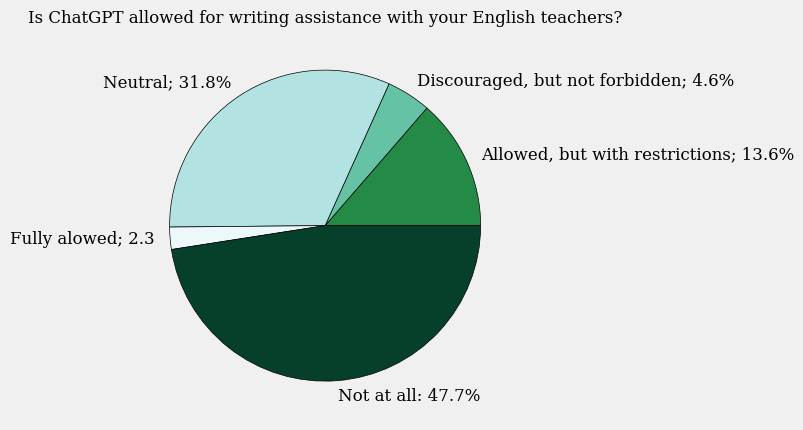

Recreate this plot in Python.
import matplotlib.pyplot as plt


#Pie Chart for High School demographic data. Color code hues based on 4 values


plt.style.use('fivethirtyeight')

slices = [13.6, 4.6,  31.8, 2.3, 47.4 ]
labels = ['Allowed, but with restrictions; 13.6%', 'Discouraged, but not forbidden; 4.6%', 'Neutral; 31.8%', 'Fully alowed; 2.3', 'Not at all: 47.7%']
colors = ['#238b45', '#66c2a4', '#b2e2e2', '#edf8fb', '#06402B']

plt.pie(slices, labels=labels, colors=colors, wedgeprops= {'edgecolor': 'black'}, 
        textprops= {'fontname': 'serif', 'fontsize': 12, 'color': 'black'})
plt.title("Is ChatGPT allowed for writing assistance with your English teachers?", fontdict= 
          {'fontname': 'serif', 'fontsize': 12, 'color': 'black'})

plt.gcf().patch.set_facecolor('white')
plt.gca().patch.set_facecolor('white')

plt.show()